Run: headless pygame with SDL's dummy video driver; simulated clock (each Clock.tick advances the game by its frame time, no real sleeping); random seed 0; keys injected as events and as key.get_pressed() state; mouse plan: one left click at the window centre at the start of phase 2, then a move to the lower-right quarter at the start of phase 3.
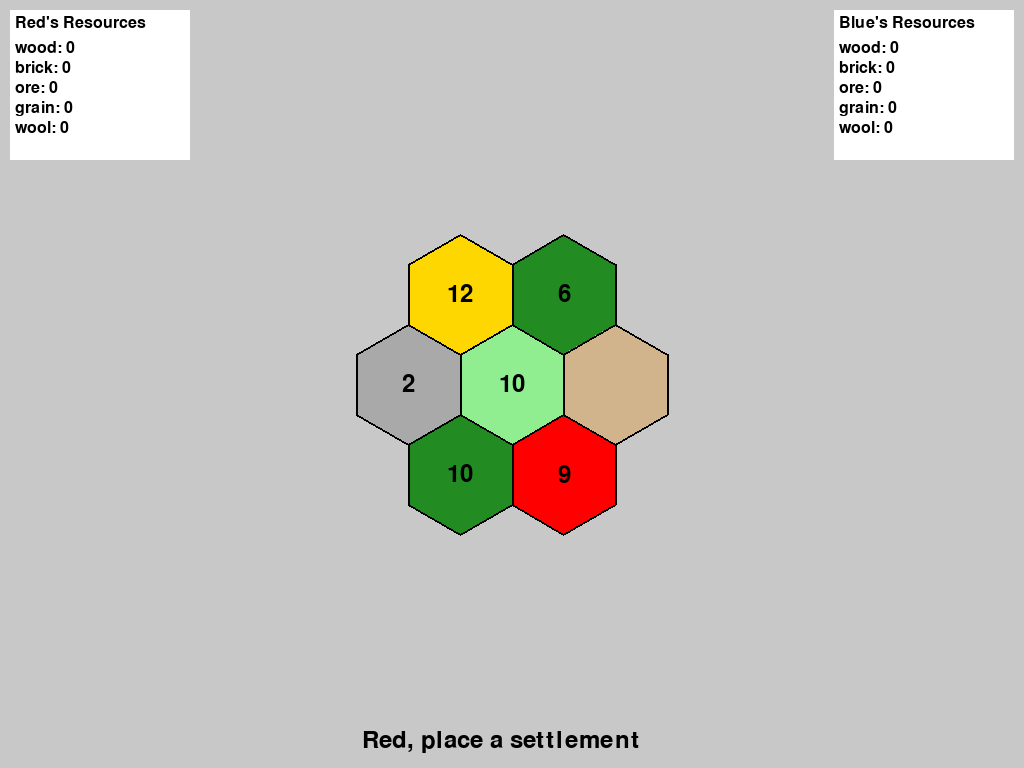
Frame 1 of 4 · flips 1–60 · no input
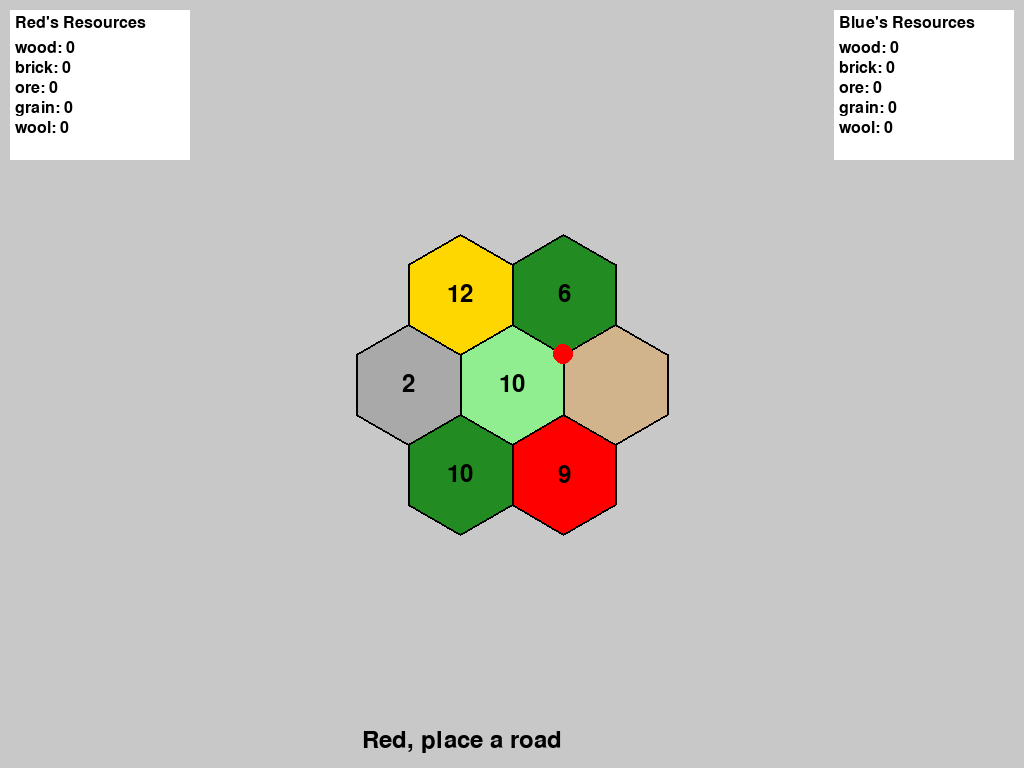
Frame 2 of 4 · flips 61–180 · clicked the window centre · tapped SPACE, RETURN · held RIGHT (→), D
Frame 3 of 4 · flips 181–300 · moved the mouse to the lower-right quarter · held DOWN (↓), S · screen unchanged from frame 2, image omitted
Frame 4 of 4 · flips 301–420 · held LEFT (←), A, UP (↑), W · screen unchanged from frame 3, image omitted

The pygame program that drew these frames:

import pygame
import sys
import math
import random

# Initialize Pygame
pygame.init()

# Set up the display
WIDTH, HEIGHT = 1024, 768
screen = pygame.display.set_mode((WIDTH, HEIGHT))
pygame.display.set_caption("Mini Catan Game")

# Define colors and resources
BACKGROUND = (200, 200, 200)
HEXAGON_COLORS = {
    'forest': (34, 139, 34),
    'fields': (255, 215, 0),
    'mountains': (169, 169, 169),
    'hills': (255, 0, 0),
    'pasture': (144, 238, 144),
    'desert': (210, 180, 140)
}

RESOURCE_MAP = {
    'forest': 'wood',
    'hills': 'brick',
    'mountains': 'ore',
    'fields': 'grain',
    'pasture': 'wool'
}

ROAD_COST = {'wood': 1, 'brick': 1}
SETTLEMENT_COST = {'wood': 1, 'brick': 1, 'grain': 1, 'wool': 1}
CITY_COST = {'ore': 3, 'grain': 2}
# Font setup
FONT = pygame.font.Font(None, 36)
SMALL_FONT = pygame.font.Font(None, 24)

class Hexagon:
    def __init__(self, center, size, resource, number):
        self.center = center
        self.size = size
        self.resource = resource
        self.number = number
        self.vertices = self.calculate_vertices()

    def calculate_vertices(self):
        vertices = []
        for i in range(6):
            angle_deg = 60 * i - 30
            angle_rad = math.pi / 180 * angle_deg
            x = self.center[0] + self.size * math.cos(angle_rad)
            y = self.center[1] + self.size * math.sin(angle_rad)
            vertices.append((int(x), int(y)))
        return vertices

    def draw(self, surface):
        pygame.draw.polygon(surface, HEXAGON_COLORS[self.resource], self.vertices)
        pygame.draw.polygon(surface, (0, 0, 0), self.vertices, 2)  # Black border

        if self.number:
            text = FONT.render(str(self.number), True, (0, 0, 0))
            text_rect = text.get_rect(center=self.center)
            surface.blit(text, text_rect)

class CatanBoard:
    def __init__(self, center, hex_size):
        self.center = center
        self.hex_size = hex_size
        self.hexagons = []
        self.vertices = set()
        self.edges = set()
        self.setup_board()

    def get_adjacent_hexagons(self, vertex):
        return [hexagon for hexagon in self.hexagons if vertex in hexagon.vertices]
    
    def setup_board(self):
        horiz_spacing = self.hex_size * math.sqrt(3)
        vert_spacing = self.hex_size * 1.5

        positions = [
            self.center,
            (self.center[0] - horiz_spacing, self.center[1]),
            (self.center[0] - horiz_spacing/2, self.center[1] - vert_spacing),
            (self.center[0] + horiz_spacing/2, self.center[1] - vert_spacing),
            (self.center[0] + horiz_spacing, self.center[1]),
            (self.center[0] + horiz_spacing/2, self.center[1] + vert_spacing),
            (self.center[0] - horiz_spacing/2, self.center[1] + vert_spacing),
        ]

        resources = ['forest', 'fields', 'mountains', 'hills', 'pasture', 'desert']
        resources = resources * 2
        resources = resources[:7]
        random.shuffle(resources)

        numbers = [2, 3, 3, 4, 4, 5, 5, 6, 6, 8, 8, 9, 9, 10, 10, 11, 11, 12]
        random.shuffle(numbers)

        for i, pos in enumerate(positions):
            resource = resources[i]
            number = numbers[i] if resource != 'desert' else None
            hexagon = Hexagon(pos, self.hex_size, resource, number)
            self.hexagons.append(hexagon)
            self.vertices.update(hexagon.vertices)

        self.generate_edges()

    def generate_edges(self):
        for hexagon in self.hexagons:
            for i in range(6):
                v1 = hexagon.vertices[i]
                v2 = hexagon.vertices[(i + 1) % 6]
                self.edges.add((min(v1, v2), max(v1, v2)))

    def draw(self, surface):
        for hexagon in self.hexagons:
            hexagon.draw(surface)

    def get_nearest_vertex(self, pos):
        return min(self.vertices, key=lambda v: math.hypot(v[0] - pos[0], v[1] - pos[1]))

    def get_nearest_edge(self, pos):
        return min(self.edges, key=lambda e: point_line_distance(pos, e[0], e[1]))

class Button:
    def __init__(self, x, y, width, height, text, color, text_color):
        self.rect = pygame.Rect(x, y, width, height)
        self.text = text
        self.color = color
        self.text_color = text_color

    def draw(self, surface):
        pygame.draw.rect(surface, self.color, self.rect)
        text_surface = FONT.render(self.text, True, self.text_color)
        text_rect = text_surface.get_rect(center=self.rect.center)
        surface.blit(text_surface, text_rect)

    def is_clicked(self, pos):
        return self.rect.collidepoint(pos)

class Player:
    def __init__(self, name, color):
        self.name = name
        self.color = color
        self.resources = {
            'wood': 0,
            'brick': 0,
            'ore': 0,
            'grain': 0,
            'wool': 0
        }
        self.settlements = []
        self.roads = []
        self.cities = []

    def add_settlement(self, pos):
        self.settlements.append(pos)

    def add_city(self, pos):
        if pos in self.settlements:
            self.settlements.remove(pos)
            self.cities.append(pos)

    def add_road(self, edge):
        self.roads.append(edge)

    def can_afford(self, cost):
        return all(self.resources.get(resource, 0) >= amount for resource, amount in cost.items())

    def pay_cost(self, cost):
        for resource, amount in cost.items():
            self.resources[resource] -= amount

    def add_resources(self, resources):
        for resource, amount in resources.items():
            self.resources[resource] += amount

    def draw_settlements(self, surface):
        for settlement in self.settlements:
            pygame.draw.circle(surface, self.color, settlement, 10)

    def draw_cities(self, surface):
        for city in self.cities:
            pygame.draw.rect(surface, self.color, (city[0] - 10, city[1] - 10, 20, 20))

    def draw_roads(self, surface):
        for road in self.roads:
            pygame.draw.line(surface, self.color, road[0], road[1], 4)
    
    def add_resource(self, resource, amount=1):
        if resource in self.resources:
            self.resources[resource] += amount

    def get_connected_vertices(self):
        connected = set()
        for settlement in self.settlements:
            connected.add(settlement)
        for road in self.roads:
            connected.add(road[0])
            connected.add(road[1])
        return connected

    def add_resource(self, resource, amount=1):
        if resource in self.resources:
            self.resources[resource] += amount

    def draw_resources(self, surface, x, y):
        pygame.draw.rect(surface, (255, 255, 255), (x, y, 180, 150))
        text = SMALL_FONT.render(f"{self.name}'s Resources", True, (0, 0, 0))
        surface.blit(text, (x + 5, y + 5))
        
        y_offset = 30
        for resource, amount in self.resources.items():
            text = SMALL_FONT.render(f"{resource}: {amount}", True, (0, 0, 0))
            surface.blit(text, (x + 5, y + y_offset))
            y_offset += 20

    def add_settlement(self, pos):
        self.settlements.append(pos)

    def add_road(self, edge):
        self.roads.append(edge)

    def draw_settlements(self, surface):
        for settlement in self.settlements:
            pygame.draw.circle(surface, self.color, settlement, 10)

    def draw_roads(self, surface):
        for road in self.roads:
            pygame.draw.line(surface, self.color, road[0], road[1], 4)

    def can_trade_with_bank(self):
        return any(amount >= 4 for amount in self.resources.values())

    def trade_with_bank(self, give_resource, receive_resource):
        if self.resources[give_resource] >= 4:
            self.resources[give_resource] -= 4
            self.resources[receive_resource] += 1
            return True
        return False

class BankTradeMenu:
    def __init__(self, x, y, width, height):
        self.rect = pygame.Rect(x, y, width, height)
        self.give_resource = None
        self.receive_resource = None
        self.resources = ['wood', 'brick', 'ore', 'grain', 'wool']
        self.button_rects = []

    def draw(self, surface):
        pygame.draw.rect(surface, (200, 200, 200), self.rect)
        pygame.draw.rect(surface, (0, 0, 0), self.rect, 2)
        
        font = pygame.font.Font(None, 24)
        title = font.render("Bank Trade (4:1)", True, (0, 0, 0))
        surface.blit(title, (self.rect.x + 10, self.rect.y + 10))

        y_offset = 40
        self.button_rects = []
        for resource in self.resources:
            give_rect = pygame.Rect(self.rect.x + 10, self.rect.y + y_offset, 100, 30)
            receive_rect = pygame.Rect(self.rect.x + 120, self.rect.y + y_offset, 100, 30)
            
            pygame.draw.rect(surface, (150, 150, 150), give_rect)
            pygame.draw.rect(surface, (150, 150, 150), receive_rect)
            
            give_text = font.render(f"Give {resource}", True, (0, 0, 0))
            receive_text = font.render(f"Receive {resource}", True, (0, 0, 0))
            
            surface.blit(give_text, (give_rect.x + 5, give_rect.y + 5))
            surface.blit(receive_text, (receive_rect.x + 5, receive_rect.y + 5))
            
            self.button_rects.append((give_rect, f"give_{resource}"))
            self.button_rects.append((receive_rect, f"receive_{resource}"))
            
            y_offset += 40

        trade_button = pygame.Rect(self.rect.x + 10, self.rect.y + y_offset, 210, 30)
        pygame.draw.rect(surface, (0, 255, 0), trade_button)
        trade_text = font.render("Trade", True, (0, 0, 0))
        surface.blit(trade_text, (trade_button.x + 85, trade_button.y + 5))
        self.button_rects.append((trade_button, "trade"))

    def handle_click(self, pos):
        for rect, action in self.button_rects:
            if rect.collidepoint(pos):
                if action.startswith("give_"):
                    self.give_resource = action.split("_")[1]
                elif action.startswith("receive_"):
                    self.receive_resource = action.split("_")[1]
                elif action == "trade":
                    return self.give_resource, self.receive_resource
        return None
    
def point_line_distance(point, line_start, line_end):
    x, y = point
    x1, y1 = line_start
    x2, y2 = line_end
    
    num = abs((y2-y1)*x - (x2-x1)*y + x2*y1 - y2*x1)
    den = math.sqrt((y2-y1)**2 + (x2-x1)**2)
    
    return num / den if den != 0 else 0


def main():
    clock = pygame.time.Clock()
    board = CatanBoard((WIDTH // 2, HEIGHT // 2), 60)
    
    players = [Player("Red", (255, 0, 0)), Player("Blue", (0, 0, 255))]
    current_player = 0
    game_phase = "setup"
    setup_turns = 0
    setup_stage = "settlement"
    
    roll_button = Button(WIDTH - 280, HEIGHT - 60, 120, 50, "Roll Dice", (0, 255, 0), (0, 0, 0))
    end_turn_button = Button(WIDTH - 150, HEIGHT - 60, 120, 50, "End Turn", (255, 165, 0), (0, 0, 0))
    dice_result = None
    dice_rolled = False

    def valid_road_placement(player, edge):
        connected_vertices = player.get_connected_vertices()
        is_valid = edge[0] in connected_vertices or edge[1] in connected_vertices
        
        print(f"Checking road placement for {player.name}:")
        print(f"  Edge: {edge}")
        print(f"  Connected vertices: {connected_vertices}")
        print(f"  Is valid: {is_valid}")
        
        return is_valid
    
    def get_nearest_valid_edge(player, pos):
        valid_edges = [edge for edge in board.edges if valid_road_placement(player, edge)]
        if not valid_edges:
            print(f"No valid edges found for {player.name}")
            return None
        return min(valid_edges, key=lambda e: point_line_distance(pos, e[0], e[1]))

    def distribute_resources(roll):
        for hexagon in board.hexagons:
            if hexagon.number == roll and hexagon.resource != 'desert':
                for player in players:
                    for settlement in player.settlements:
                        if settlement in hexagon.vertices:
                            player_resource = RESOURCE_MAP[hexagon.resource]
                            player.add_resource(player_resource)
                            print(f"{player.name} received 1 {player_resource}")  # Debug print

    buy_road_button = Button(10, HEIGHT - 60, 120, 50, "Buy Road", (100, 100, 100), (255, 255, 255))
    buy_settlement_button = Button(140, HEIGHT - 60, 120, 50, "Buy Settlement", (100, 100, 100), (255, 255, 255))
    buy_city_button = Button(270, HEIGHT - 60, 120, 50, "Buy City", (100, 100, 100), (255, 255, 255))
    bank_trade_button = Button(400, HEIGHT - 60, 120, 50, "Bank Trade", (100, 100, 100), (255, 255, 255))

    building_type = None    
    bank_trade_menu = None
    
    while True:
        for event in pygame.event.get():
            if event.type == pygame.QUIT:
                pygame.quit()
                sys.exit()
            if event.type == pygame.MOUSEBUTTONDOWN:
                if game_phase == "setup":
                    if setup_stage == "settlement":
                        vertex = board.get_nearest_vertex(event.pos)
                        players[current_player].add_settlement(vertex)
                        print(f"{players[current_player].name} placed a settlement at {vertex}")
                        setup_stage = "road"
                    elif setup_stage == "road":
                        nearest_edge = get_nearest_valid_edge(players[current_player], event.pos)
                        if nearest_edge:
                            players[current_player].add_road(nearest_edge)
                            print(f"{players[current_player].name} placed a road at {nearest_edge}")
                            
                            setup_turns += 1
                            if setup_turns < 2:
                                current_player = 1  # Switch to Player 2 after Player 1's first turn
                            elif setup_turns == 2:
                                current_player = 1  # Player 2 goes again
                            elif setup_turns == 3:
                                current_player = 0  # Back to Player 1 for the last turn
                            
                            if setup_turns == 4:
                                game_phase = "play"
                                current_player = 0  # Start with Player 1 in play phase
                            else:
                                setup_stage = "settlement"
                            
                            print(f"Setup Turn: {setup_turns}, Current Player: {players[current_player].name}")
                        else:
                            print(f"Invalid road placement for {players[current_player].name}")
                elif game_phase == "play":
                    if bank_trade_menu:
                        trade_result = bank_trade_menu.handle_click(event.pos)
                        if trade_result:
                            give_resource, receive_resource = trade_result
                            if players[current_player].trade_with_bank(give_resource, receive_resource):
                                print(f"{players[current_player].name} traded 4 {give_resource} for 1 {receive_resource}")
                            bank_trade_menu = None
                    elif roll_button.is_clicked(event.pos) and not dice_rolled:
                        dice_result = random.randint(1, 6) + random.randint(1, 6)
                        dice_rolled = True
                        distribute_resources(dice_result)
                        print(f"Dice roll: {dice_result}")
                        for player in players:
                            print(f"{player.name} resources: {player.resources}")
                    elif end_turn_button.is_clicked(event.pos) and dice_rolled:
                        current_player = (current_player + 1) % 2
                        dice_rolled = False
                        dice_result = None
                        building_type = None
                    elif buy_road_button.is_clicked(event.pos) and dice_rolled:
                        if players[current_player].can_afford(ROAD_COST):
                            building_type = "road"
                    elif buy_settlement_button.is_clicked(event.pos) and dice_rolled:
                        if players[current_player].can_afford(SETTLEMENT_COST):
                            building_type = "settlement"
                    elif buy_city_button.is_clicked(event.pos) and dice_rolled:
                        if players[current_player].can_afford(CITY_COST):
                            building_type = "city"
                    elif bank_trade_button.is_clicked(event.pos) and dice_rolled:
                        if players[current_player].can_trade_with_bank():
                            bank_trade_menu = BankTradeMenu(WIDTH // 2 - 150, HEIGHT // 2 - 150, 300, 300)

        screen.fill(BACKGROUND)
        board.draw(screen)

        # Draw player resources with adjusted positions
        players[0].draw_resources(screen, 10, 10)  # Player 1's resources on the left
        players[1].draw_resources(screen, WIDTH - 190, 10)  # Player 2's resources on the right

        for player in players:
            player.draw_settlements(screen)
            player.draw_cities(screen)
            player.draw_roads(screen)

        if game_phase == "setup":
            action = "place a settlement" if setup_stage == "settlement" else "place a road"
            text = FONT.render(f"{players[current_player].name}, {action}", True, (0, 0, 0))
            screen.blit(text, (WIDTH // 2 - 150, HEIGHT - 40))
        else:
            text = FONT.render(f"{players[current_player].name}'s Turn", True, (0, 0, 0))
            screen.blit(text, (WIDTH // 2 - 70, 10))
            
            if not dice_rolled:
                roll_button.draw(screen)
            else:
                end_turn_button.draw(screen)
                buy_road_button.draw(screen)
                buy_settlement_button.draw(screen)
                buy_city_button.draw(screen)
                bank_trade_button.draw(screen)
            
            if dice_result:
                dice_text = FONT.render(f"Dice Roll: {dice_result}", True, (0, 0, 0))
                screen.blit(dice_text, (WIDTH // 2 - 50, HEIGHT - 100))

            if building_type:
                instruction_text = FONT.render(f"Click to place {building_type}", True, (0, 0, 0))
                screen.blit(instruction_text, (WIDTH // 2 - 100, HEIGHT - 150))

            if bank_trade_menu:
                bank_trade_menu.draw(screen)

        pygame.display.flip()
        clock.tick(60)

if __name__ == "__main__":
    main()
